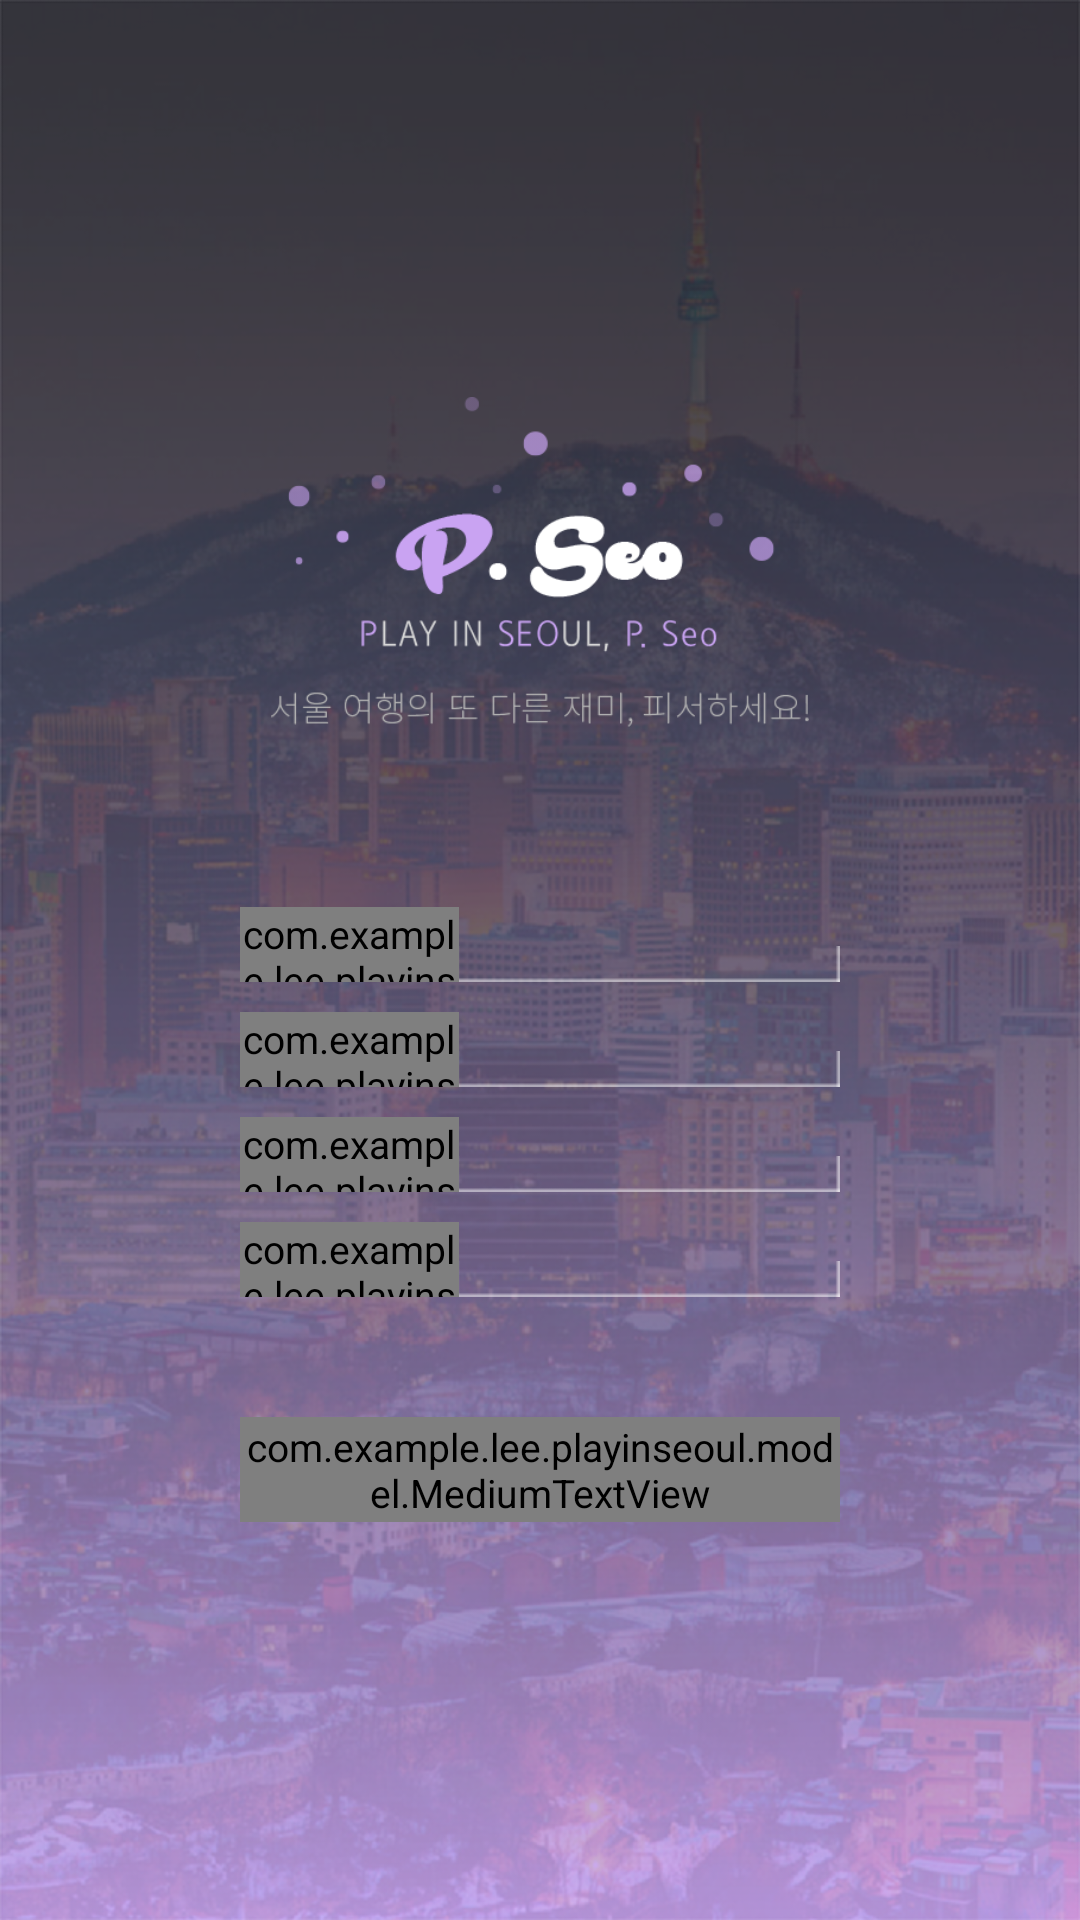

Here is an Android app screen rendered from its layout file. Give the layout XML and the strings, colors and styles it references.
<!-- AndroidManifest.xml: application theme AppTheme -->
<!-- res/layout/activity_join.xml -->
<?xml version="1.0" encoding="utf-8"?>
<RelativeLayout xmlns:android="http://schemas.android.com/apk/res/android"
    android:layout_width="match_parent"
    android:layout_height="match_parent">
    <ImageView
        android:layout_width="match_parent"
        android:layout_height="match_parent"
        android:scaleType="centerCrop"
        android:src="@drawable/background"/>

    <LinearLayout
        android:orientation="vertical"
        android:layout_width="wrap_content"
        android:layout_height="wrap_content"
        android:layout_centerVertical="true"
        android:layout_centerHorizontal="true">

        <ImageView
            android:layout_width="200dp"
            android:layout_height="110dp"
            android:layout_marginBottom="60dp"
            android:src="@drawable/main_logo"/>

        <RelativeLayout
            android:layout_width="200dp"
            android:layout_height="25dp"
            android:layout_marginBottom="10dp">

            <ImageView
                android:layout_width="200dp"
                android:layout_height="12dp"
                android:scaleType="fitXY"
                android:layout_alignParentBottom="true"
                android:src="@drawable/edittext_underbar"/>
            <com.example.lee.playinseoul.model.LightTextView
                android:layout_width="73dp"
                android:layout_height="25dp"
                android:gravity="center"
                android:textColor="#ffffff"
                android:textSize="18dp"
                android:text="아이디"/>
            <EditText
                android:layout_width="121dp"
                android:layout_height="19dp"
                android:layout_margin="3dp"
                android:layout_alignParentRight="true"
                android:background="@android:color/transparent"
                android:textColor="#ffffff"
                android:inputType="textEmailAddress"
                android:id="@+id/join_userid" />
        </RelativeLayout>

        <RelativeLayout
            android:layout_width="200dp"
            android:layout_height="25dp"
            android:layout_marginBottom="10dp">

            <ImageView
                android:layout_width="200dp"
                android:layout_height="12dp"
                android:scaleType="fitXY"
                android:layout_alignParentBottom="true"
                android:src="@drawable/edittext_underbar"/>
            <com.example.lee.playinseoul.model.LightTextView
                android:layout_width="73dp"
                android:layout_height="25dp"
                android:gravity="center"
                android:textColor="#ffffff"
                android:textSize="18dp"
                android:text="비밀번호"/>
            <EditText
                android:layout_width="121dp"
                android:layout_height="19dp"
                android:layout_margin="3dp"
                android:layout_alignParentRight="true"
                android:background="@android:color/transparent"
                android:textColor="#ffffff"
                android:inputType="textPassword"
                android:id="@+id/join_password1" />
        </RelativeLayout>

        <RelativeLayout
            android:layout_width="200dp"
            android:layout_height="25dp"
            android:layout_marginBottom="10dp">

            <ImageView
                android:layout_width="200dp"
                android:layout_height="12dp"
                android:scaleType="fitXY"
                android:layout_alignParentBottom="true"
                android:src="@drawable/edittext_underbar"/>
            <com.example.lee.playinseoul.model.LightTextView
                android:layout_width="73dp"
                android:layout_height="25dp"
                android:gravity="center"
                android:textColor="#ffffff"
                android:textSize="18dp"
                android:text="확인"/>
            <EditText
                android:layout_width="121dp"
                android:layout_height="19dp"
                android:layout_margin="3dp"
                android:layout_alignParentRight="true"
                android:background="@android:color/transparent"
                android:textColor="#ffffff"
                android:inputType="textPassword"
                android:id="@+id/join_password2" />
        </RelativeLayout>

        <RelativeLayout
            android:layout_width="200dp"
            android:layout_height="25dp"
            android:layout_marginBottom="10dp">

            <ImageView
                android:layout_width="200dp"
                android:layout_height="12dp"
                android:scaleType="fitXY"
                android:layout_alignParentBottom="true"
                android:src="@drawable/edittext_underbar"/>
            <com.example.lee.playinseoul.model.LightTextView
                android:layout_width="73dp"
                android:layout_height="25dp"
                android:gravity="center"
                android:textColor="#ffffff"
                android:textSize="18dp"
                android:text="닉네임"/>
            <EditText
                android:layout_width="121dp"
                android:layout_height="19dp"
                android:layout_margin="3dp"
                android:layout_alignParentRight="true"
                android:background="@android:color/transparent"
                android:textColor="#ffffff"
                android:inputType="textPersonName"
                android:id="@+id/join_name" />
        </RelativeLayout>

        <com.example.lee.playinseoul.model.MediumTextView
            android:layout_width="200dp"
            android:layout_height="35dp"
            android:layout_marginTop="30dp"
            android:text="회원 가입"
            android:textColor="#ffffff"
            android:gravity="center"
            android:background="@drawable/selector_button_white"
            android:id="@+id/join_join" />
    </LinearLayout>
</RelativeLayout>
<!-- resources referenced by this layout -->
<resources>
  <!-- drawable background: png bitmap (drawable, 796457 bytes) -->
  <!-- drawable edittext_underbar: png bitmap (drawable, 17780 bytes) -->
  <!-- drawable main_logo: png bitmap (drawable, 26791 bytes) -->
  <!-- drawable selector_button_white (drawable) -->
  <?xml version="1.0" encoding="utf-8"?>
  <selector xmlns:android="http://schemas.android.com/apk/res/android">
      <item android:state_pressed="true"
          android:drawable="@drawable/shape_button_white_click"/>
      <item android:state_pressed="false"
          android:drawable="@drawable/shape_button_white"/>
  </selector>
  <style name="AppTheme" parent="Theme.AppCompat.Light.NoActionBar">
          
          <item name="colorPrimary">@color/colorPrimary</item>
          <item name="colorPrimaryDark">@color/colorPrimaryDark</item>
          <item name="colorAccent">@color/colorAccent</item>
          <item name="android:textColor">#000000</item>
          <item name="android:textSize">13dp</item>
      </style>
  <!-- drawable shape_button_white_click (drawable) -->
  <?xml version="1.0" encoding="utf-8"?>
  <shape xmlns:android="http://schemas.android.com/apk/res/android">
      <corners android:radius="3dp"/>
      <stroke android:color="#ffffff" android:width="1dp"/>
      <solid android:color="#80ffffff"/>
  </shape>
  <!-- drawable shape_button_white (drawable) -->
  <?xml version="1.0" encoding="utf-8"?>
  <shape xmlns:android="http://schemas.android.com/apk/res/android">
      <corners android:radius="3dp"/>
      <stroke android:color="#ffffff" android:width="1dp"/>
  </shape>
  <color name="colorPrimary">#B089E3</color>
  <color name="colorPrimaryDark">#B089E3</color>
  <color name="colorAccent">#FF4081</color>
</resources>
